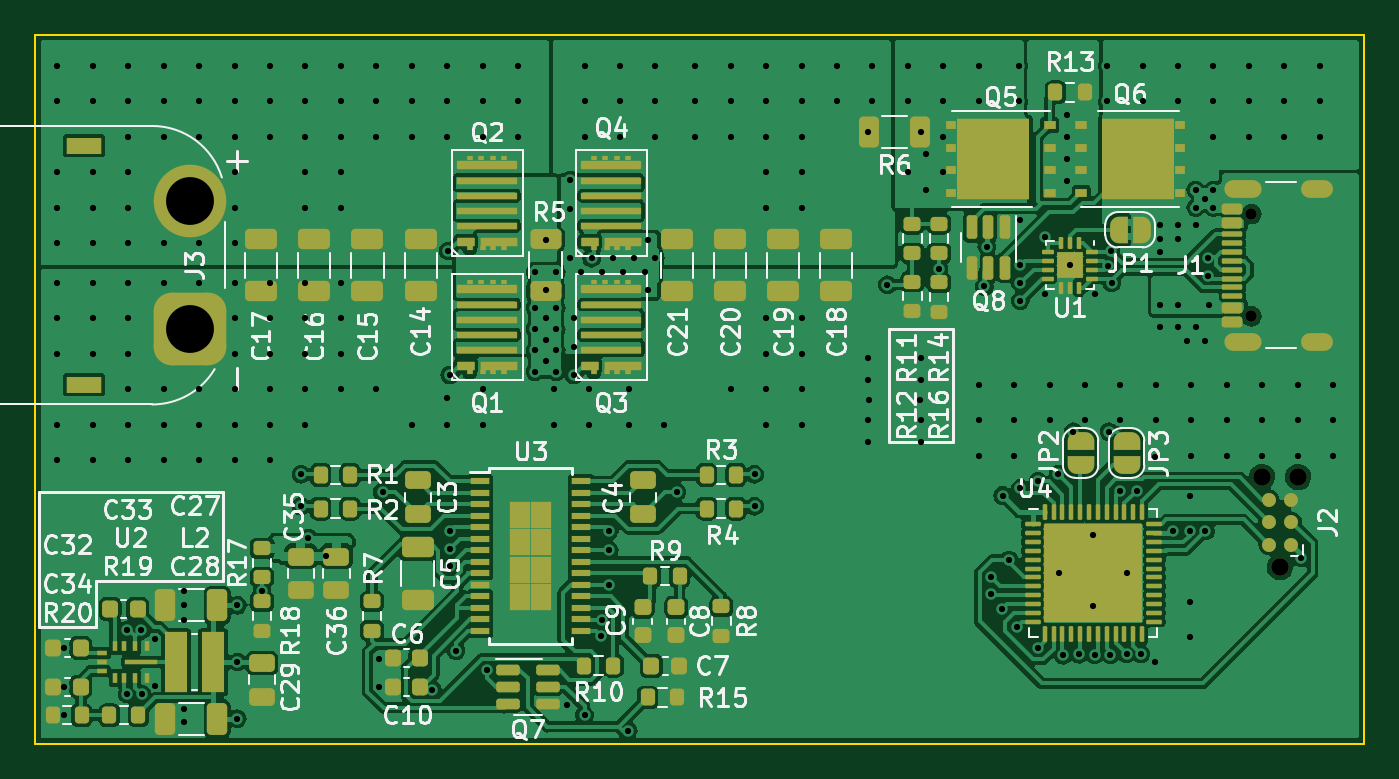
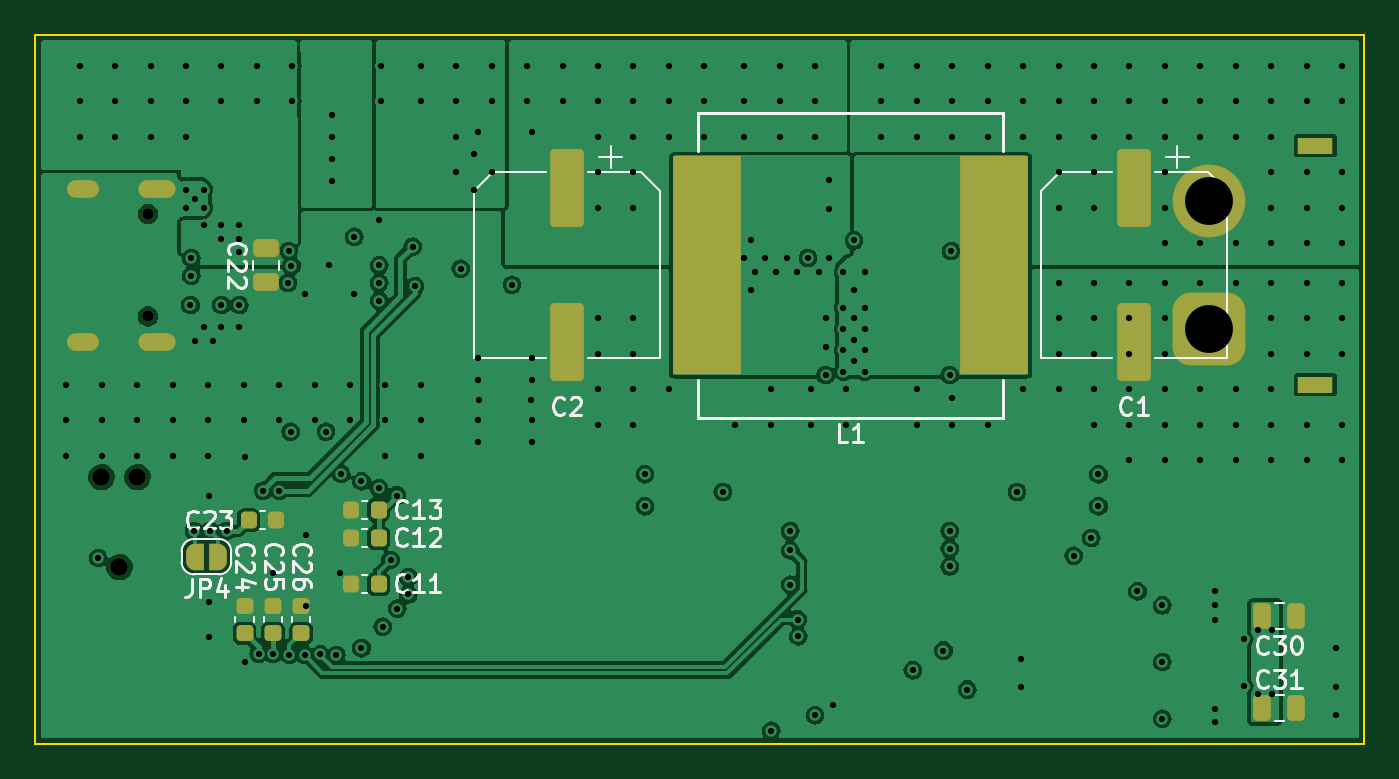
Circuit board: 13 layer files. Board 75.0 x 40.0 mm.
- bottom_copper: PD Charger-B_Cu.gbr (130152 bytes)
- bottom_mask: PD Charger-B_Mask.gbr (4159 bytes)
- paste: PD Charger-B_Paste.gbr (2562 bytes)
- bottom_silk: PD Charger-B_Silkscreen.gbr (23823 bytes)
- outline: PD Charger-Edge_Cuts.gbr (675 bytes)
- top_copper: PD Charger-F_Cu.gbr (237082 bytes)
- top_mask: PD Charger-F_Mask.gbr (14828 bytes)
- paste: PD Charger-F_Paste.gbr (16109 bytes)
- top_silk: PD Charger-F_Silkscreen.gbr (101818 bytes)
- inner_copper: PD Charger-In1_Cu.gbr (285320 bytes)
- inner_copper: PD Charger-In2_Cu.gbr (265325 bytes)
- drill: PD Charger-NPTH.drl (475 bytes)
- drill: PD Charger-PTH.drl (6661 bytes)

=== bottom_copper: PD Charger-B_Cu.gbr (130152 bytes, source omitted) ===
=== bottom_mask: PD Charger-B_Mask.gbr (4159 bytes, source withheld) ===
=== paste: PD Charger-B_Paste.gbr (2562 bytes, source withheld) ===
=== bottom_silk: PD Charger-B_Silkscreen.gbr (23823 bytes, source omitted) ===
=== outline: PD Charger-Edge_Cuts.gbr ===
%TF.GenerationSoftware,KiCad,Pcbnew,7.0.8*%
%TF.CreationDate,2024-04-26T14:47:41-04:00*%
%TF.ProjectId,PD Charger,50442043-6861-4726-9765-722e6b696361,rev?*%
%TF.SameCoordinates,Original*%
%TF.FileFunction,Profile,NP*%
%FSLAX46Y46*%
G04 Gerber Fmt 4.6, Leading zero omitted, Abs format (unit mm)*
G04 Created by KiCad (PCBNEW 7.0.8) date 2024-04-26 14:47:41*
%MOMM*%
%LPD*%
G01*
G04 APERTURE LIST*
%TA.AperFunction,Profile*%
%ADD10C,0.100000*%
%TD*%
G04 APERTURE END LIST*
D10*
X12000000Y-52000000D02*
X87000000Y-52000000D01*
X87000000Y-12000000D02*
X12000000Y-12000000D01*
X12000000Y-12000000D02*
X12000000Y-52000000D01*
X87000000Y-52000000D02*
X87000000Y-12000000D01*
M02*

=== top_copper: PD Charger-F_Cu.gbr (237082 bytes, source omitted) ===
=== top_mask: PD Charger-F_Mask.gbr (14828 bytes, source omitted) ===
=== paste: PD Charger-F_Paste.gbr (16109 bytes, source omitted) ===
=== top_silk: PD Charger-F_Silkscreen.gbr (101818 bytes, source omitted) ===
=== inner_copper: PD Charger-In1_Cu.gbr (285320 bytes, source omitted) ===
=== inner_copper: PD Charger-In2_Cu.gbr (265325 bytes, source omitted) ===
=== drill: PD Charger-NPTH.drl ===
M48
; DRILL file {KiCad 7.0.8} date Fri Apr 26 14:47:46 2024
; FORMAT={-:-/ absolute / inch / decimal}
; #@! TF.CreationDate,2024-04-26T14:47:46-04:00
; #@! TF.GenerationSoftware,Kicad,Pcbnew,7.0.8
; #@! TF.FileFunction,NonPlated,1,4,NPTH
FMAT,2
INCH
; #@! TA.AperFunction,NonPlated,NPTH,ComponentDrill
T1C0.0256
; #@! TA.AperFunction,NonPlated,NPTH,ComponentDrill
T2C0.0390
%
G90
G05
T1
X3.175Y-0.8705
X3.175Y-1.098
T2
X3.1986Y-1.4551
X3.2386Y-1.6551
X3.2786Y-1.4551
T0
M30

=== drill: PD Charger-PTH.drl (6661 bytes, source omitted) ===
